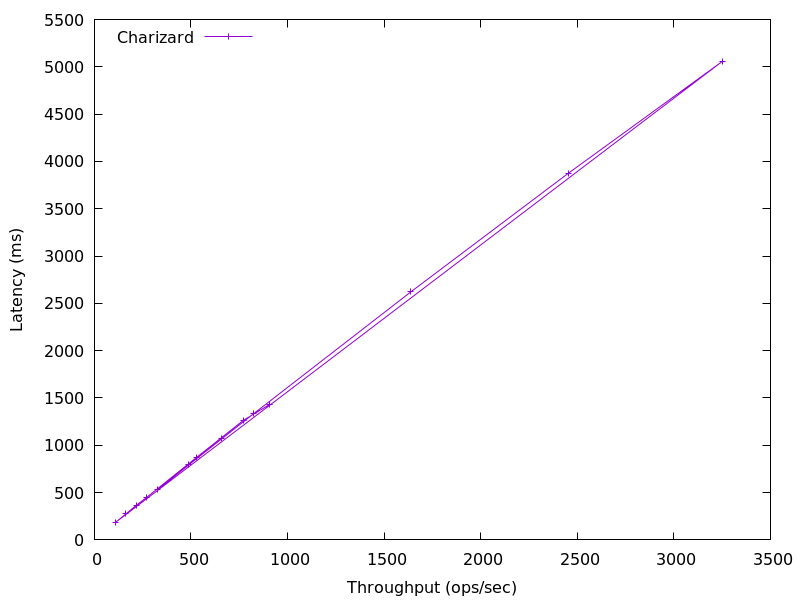

Data behind this chart, as committed beside it:
903.9606157386231, 1428.0666666666666
770.4, 1263
529.2, 872.4
270.2, 449.8
216.6, 365.8
162.2, 274.1
110.8, 187.4
3252, 5059
2453, 3874
1638, 2622
822.6, 1331
659.8, 1070
489.4, 795.5
328.8, 534.4
